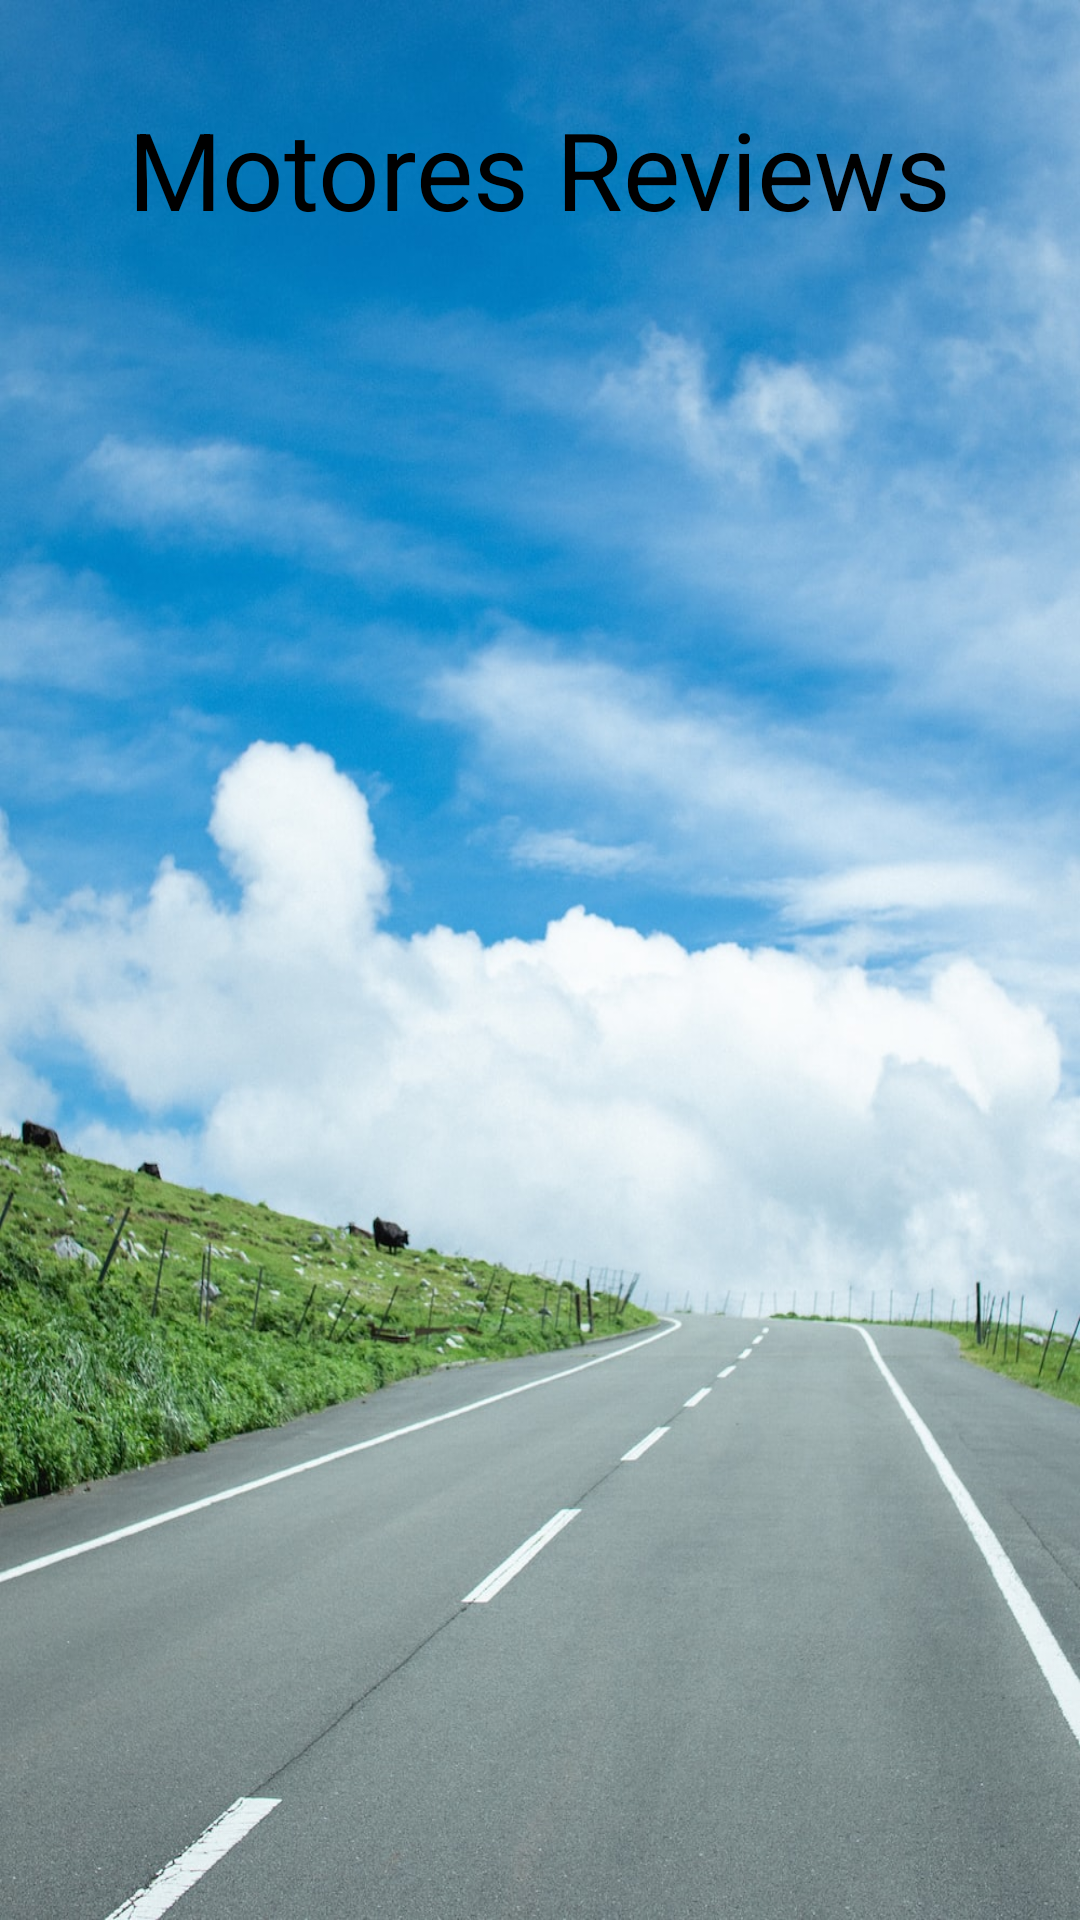

Android layout source for this screen:
<!-- AndroidManifest.xml: application theme Theme.Motorest -->
<!-- res/layout/activity_view_review.xml -->
<?xml version="1.0" encoding="utf-8"?>
<androidx.constraintlayout.widget.ConstraintLayout xmlns:android="http://schemas.android.com/apk/res/android"
    xmlns:app="http://schemas.android.com/apk/res-auto"
    xmlns:tools="http://schemas.android.com/tools"
    android:layout_width="match_parent"
    android:layout_height="match_parent"
    tools:context=".ViewReview"
    android:background="@drawable/road"
    >

    <TextView
        android:id="@+id/textView_read"
        android:layout_width="339dp"
        android:layout_height="506dp"
        android:layout_marginTop="112dp"
        android:scrollbars="vertical"
        android:textColor="#000000"
        android:textSize="20sp"
        app:layout_constraintEnd_toEndOf="parent"
        app:layout_constraintStart_toStartOf="parent"
        app:layout_constraintTop_toTopOf="parent" />

    <Button
        android:id="@+id/button5"
        android:layout_width="wrap_content"
        android:layout_height="wrap_content"
        android:layout_marginTop="648dp"
        android:onClick="back"
        android:text="Back"
        app:layout_constraintEnd_toEndOf="parent"
        app:layout_constraintHorizontal_bias="0.498"
        app:layout_constraintStart_toStartOf="parent"
        app:layout_constraintTop_toTopOf="parent" />

    <TextView
        android:id="@+id/textView4"
        android:layout_width="wrap_content"
        android:layout_height="wrap_content"
        android:textColor="#000000"
        android:textSize="36sp"
        android:text="Motores Reviews"
        app:layout_constraintBottom_toTopOf="@+id/textView_read"
        app:layout_constraintEnd_toEndOf="parent"
        app:layout_constraintStart_toStartOf="parent"
        app:layout_constraintTop_toTopOf="parent" />

</androidx.constraintlayout.widget.ConstraintLayout>
<!-- resources referenced by this layout -->
<resources>
  <!-- drawable road: jpeg bitmap (drawable, 205983 bytes) -->
  <style name="Theme.Motorest" parent="Theme.MaterialComponents.DayNight.DarkActionBar">
          
          <item name="colorPrimary">@color/purple_500</item>
          <item name="colorPrimaryVariant">@color/purple_700</item>
          <item name="colorOnPrimary">@color/white</item>
          
          <item name="colorSecondary">@color/teal_200</item>
          <item name="colorSecondaryVariant">@color/teal_700</item>
          <item name="colorOnSecondary">@color/black</item>
          
          <item name="android:statusBarColor" tools:targetApi="l">?attr/colorPrimaryVariant</item>
          
      </style>
  <!-- not gathered from this repository: default colours our renderer supplied (Android Studio template values) -->
  <color name="purple_500">#FF6200EE</color>
  <color name="purple_700">#FF3700B3</color>
  <color name="teal_200">#FF03DAC5</color>
  <color name="teal_700">#FF018786</color>
  <color name="black">#FF000000</color>
  <color name="white">#FFFFFFFF</color>
</resources>
